Run: headless pygame with SDL's dummy video driver; simulated clock (each Clock.tick advances the game by its frame time, no real sleeping); random seed 0; keys injected as events and as key.get_pressed() state; no mouse input; restart key R tapped at the start of phases 3 and 4.
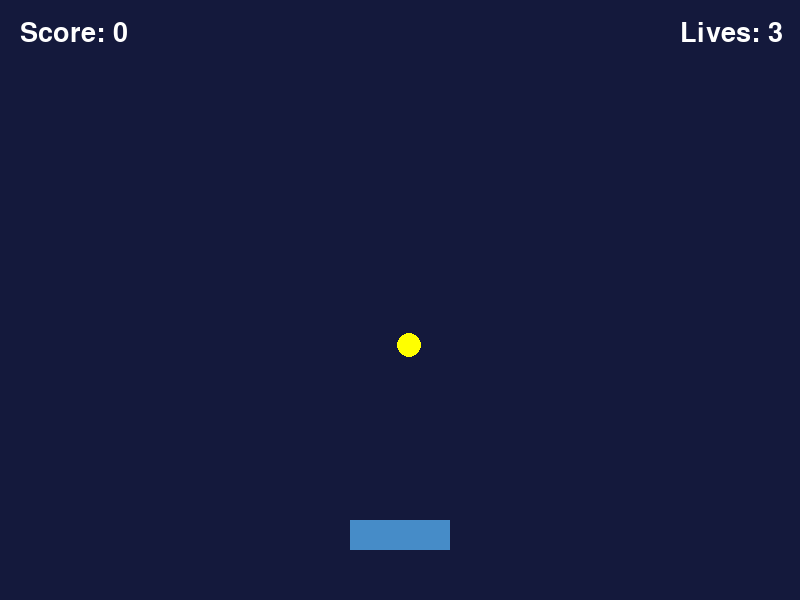
Frame 1 of 4 · flips 1–60 · no input
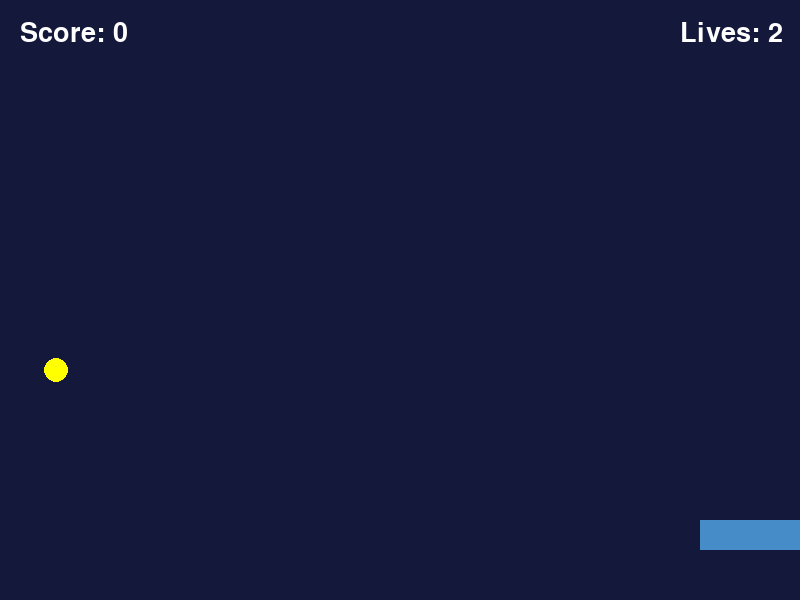
Frame 2 of 4 · flips 61–180 · tapped SPACE, RETURN · held RIGHT (→), D
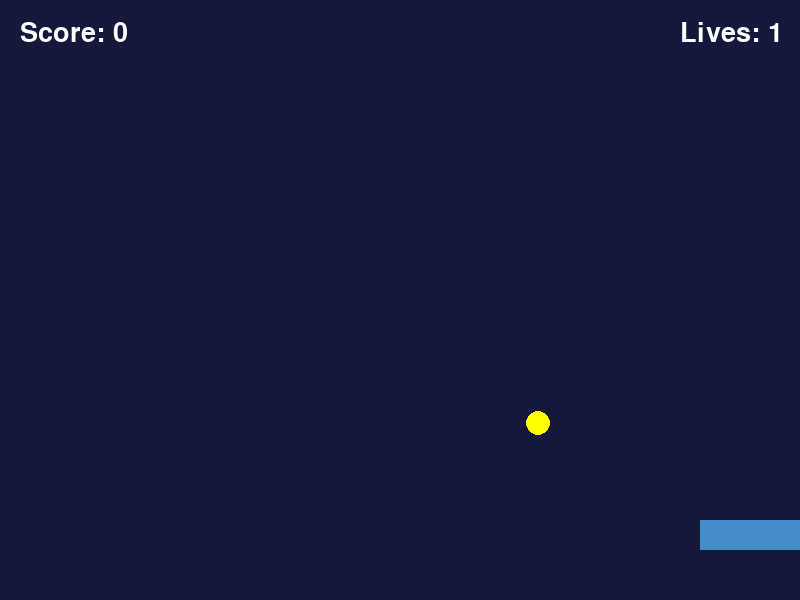
Frame 3 of 4 · flips 181–300 · tapped R · held DOWN (↓), S
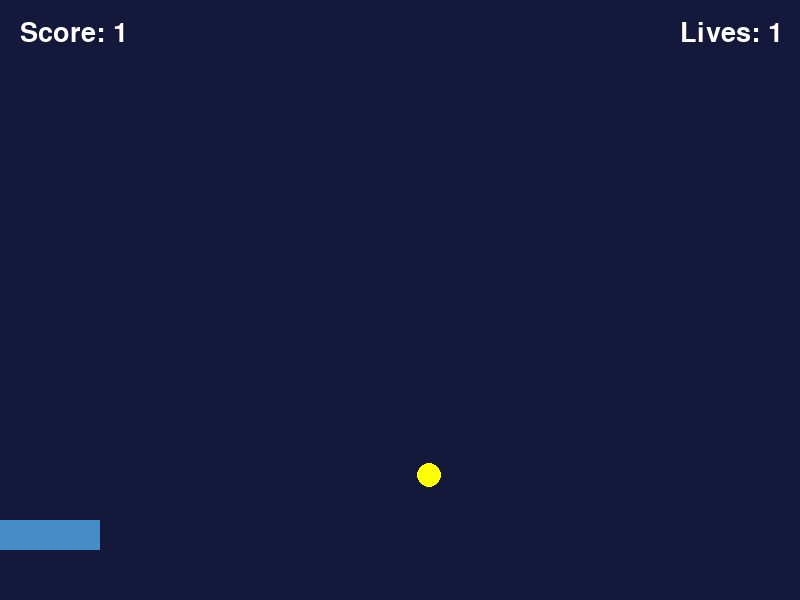
Frame 4 of 4 · flips 301–420 · tapped R · held LEFT (←), A, UP (↑), W

The pygame program that drew these frames:

import pygame
import random

pygame.init()

# VARIABLES: menyimpan setting dan data game.
WIDTH, HEIGHT = 800, 600
screen = pygame.display.set_mode((WIDTH, HEIGHT))
pygame.display.set_caption("Catch the Stars")
clock = pygame.time.Clock()

player = pygame.Rect(350, 520, 100, 30)
speed = 7
stars = []                 # LIST: menyimpan semua bintang -> diisi oleh function new_star().
score, lives = 0, 3
game_over = False

font = pygame.font.Font(None, 40)
big_font = pygame.font.Font(None, 70)


# FUNCTION: membuat satu bintang baru.
def new_star():
    return {
        "x": random.randint(15, WIDTH - 15),
        "y": -15,
        "speed": random.randint(3, 6)
    }


# FUNCTION: mengembalikan game ke kondisi awal.
def reset_game():
    global score, lives, game_over, stars
    player.x = WIDTH // 2 - player.width // 2
    score, lives, game_over = 0, 3, False
    stars = [new_star()]


# FUNCTION: menggambar bintang.
def draw_star(star):
    pygame.draw.circle(
        screen, "yellow", (star["x"], star["y"]), 12
    )


reset_game()
running = True

# LOOP: game terus berjalan selama running = True.
while running:
    clock.tick(60)

    # LOOP: mengecek tindakan dari pemain.
    for event in pygame.event.get():

        # CONDITIONAL: jika pemain menutup window.
        if event.type == pygame.QUIT:
            running = False

        # CONDITIONAL: jika pemain menekan keyboard.
        if event.type == pygame.KEYDOWN:

            if event.key == pygame.K_ESCAPE:
                running = False

            if game_over and event.key == pygame.K_r:
                reset_game()

    # CONDITIONAL: game hanya bergerak jika belum selesai.
    if not game_over:

        keys = pygame.key.get_pressed()

        # CONDITIONAL: tombol kiri → pemain bergerak ke kiri.
        if keys[pygame.K_LEFT]:
            player.x -= speed

        # CONDITIONAL: tombol kanan → pemain bergerak ke kanan.
        if keys[pygame.K_RIGHT]:
            player.x += speed

        # Membatasi pemain agar tidak keluar layar.
        player.x = max(0, min(player.x, WIDTH - player.width))

        # LOOP: memeriksa setiap bintang di dalam LIST.
        for star in stars[:]:

            star["y"] += star["speed"]

            # Membuat area untuk mengecek tabrakan.
            star_rect = pygame.Rect(
                star["x"] - 12,
                star["y"] - 12,
                24,
                24
            )

            # CONDITIONAL: jika pemain menyentuh bintang.
            if player.colliderect(star_rect):
                score += 1
                stars.remove(star)

            # CONDITIONAL: jika bintang terlewat.
            elif star["y"] > HEIGHT:
                lives -= 1
                stars.remove(star)

        # CONDITIONAL: buat bintang baru jika tidak ada bintang.
        if not stars:
            stars.append(new_star())

        # CONDITIONAL: jika nyawa habis → Game Over.
        if lives <= 0:
            game_over = True

    # DRAW: menggambar kondisi game saat ini.
    screen.fill((20, 25, 60))
    pygame.draw.rect(screen, (70, 140, 200), player)

    # LOOP: menggambar setiap bintang.
    for star in stars:
        draw_star(star)

    screen.blit(
        font.render(f"Score: {score}", True, "white"),
        (20, 20)
    )
    screen.blit(
        font.render(f"Lives: {lives}", True, "white"),
        (680, 20)
    )

    # CONDITIONAL: tampilkan pesan jika game selesai.
    if game_over:
        title = big_font.render("GAME OVER", True, "white")
        msg = font.render("Press R to play again", True, "white")

        screen.blit(
            title, title.get_rect(center=(400, 250))
        )
        screen.blit(
            msg, msg.get_rect(center=(400, 320))
        )

    pygame.display.flip()

pygame.quit()
